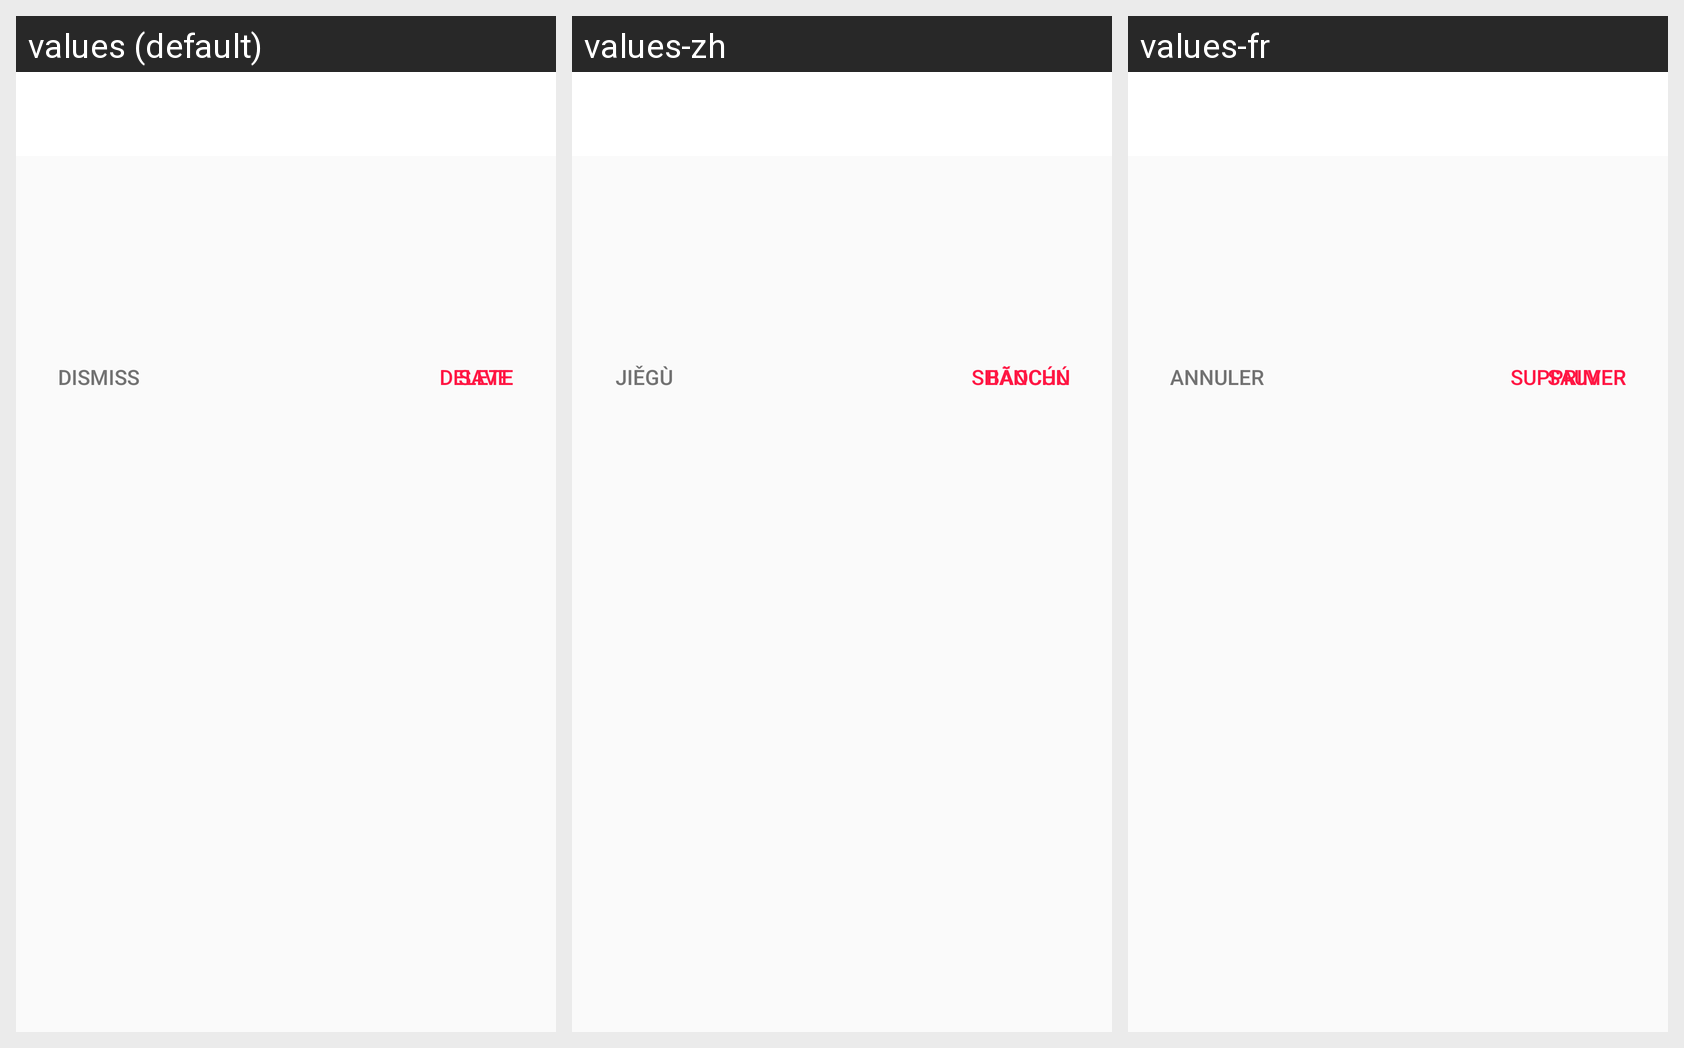

The same Android screen rendered under several of its app's locales, left to right. List the strings drawn on it with the default value and each locale's translation.
Android screen res/layout/fragment_detail_uncolored.xml rendered under 3 locales, left to right: values (default), values-zh, values-fr. Device: Nexus 5 (rendered at 1080×1920; each locale shown at half size, 540×960, under a caption strip naming it); theme AppTheme.
Strings drawn on this screen, with the default value and each locale's value (text and hints the layout hard-codes, and strings that could not be matched under every locale, appear in the picture but are not listed):

dismiss_button
  values: dismiss
  values-zh: jiěgù
  values-fr: annuler

save_button
  values: save
  values-zh: bǎocún
  values-fr: sauver

delete_button
  values: delete
  values-zh: shānchú
  values-fr: supprimer
